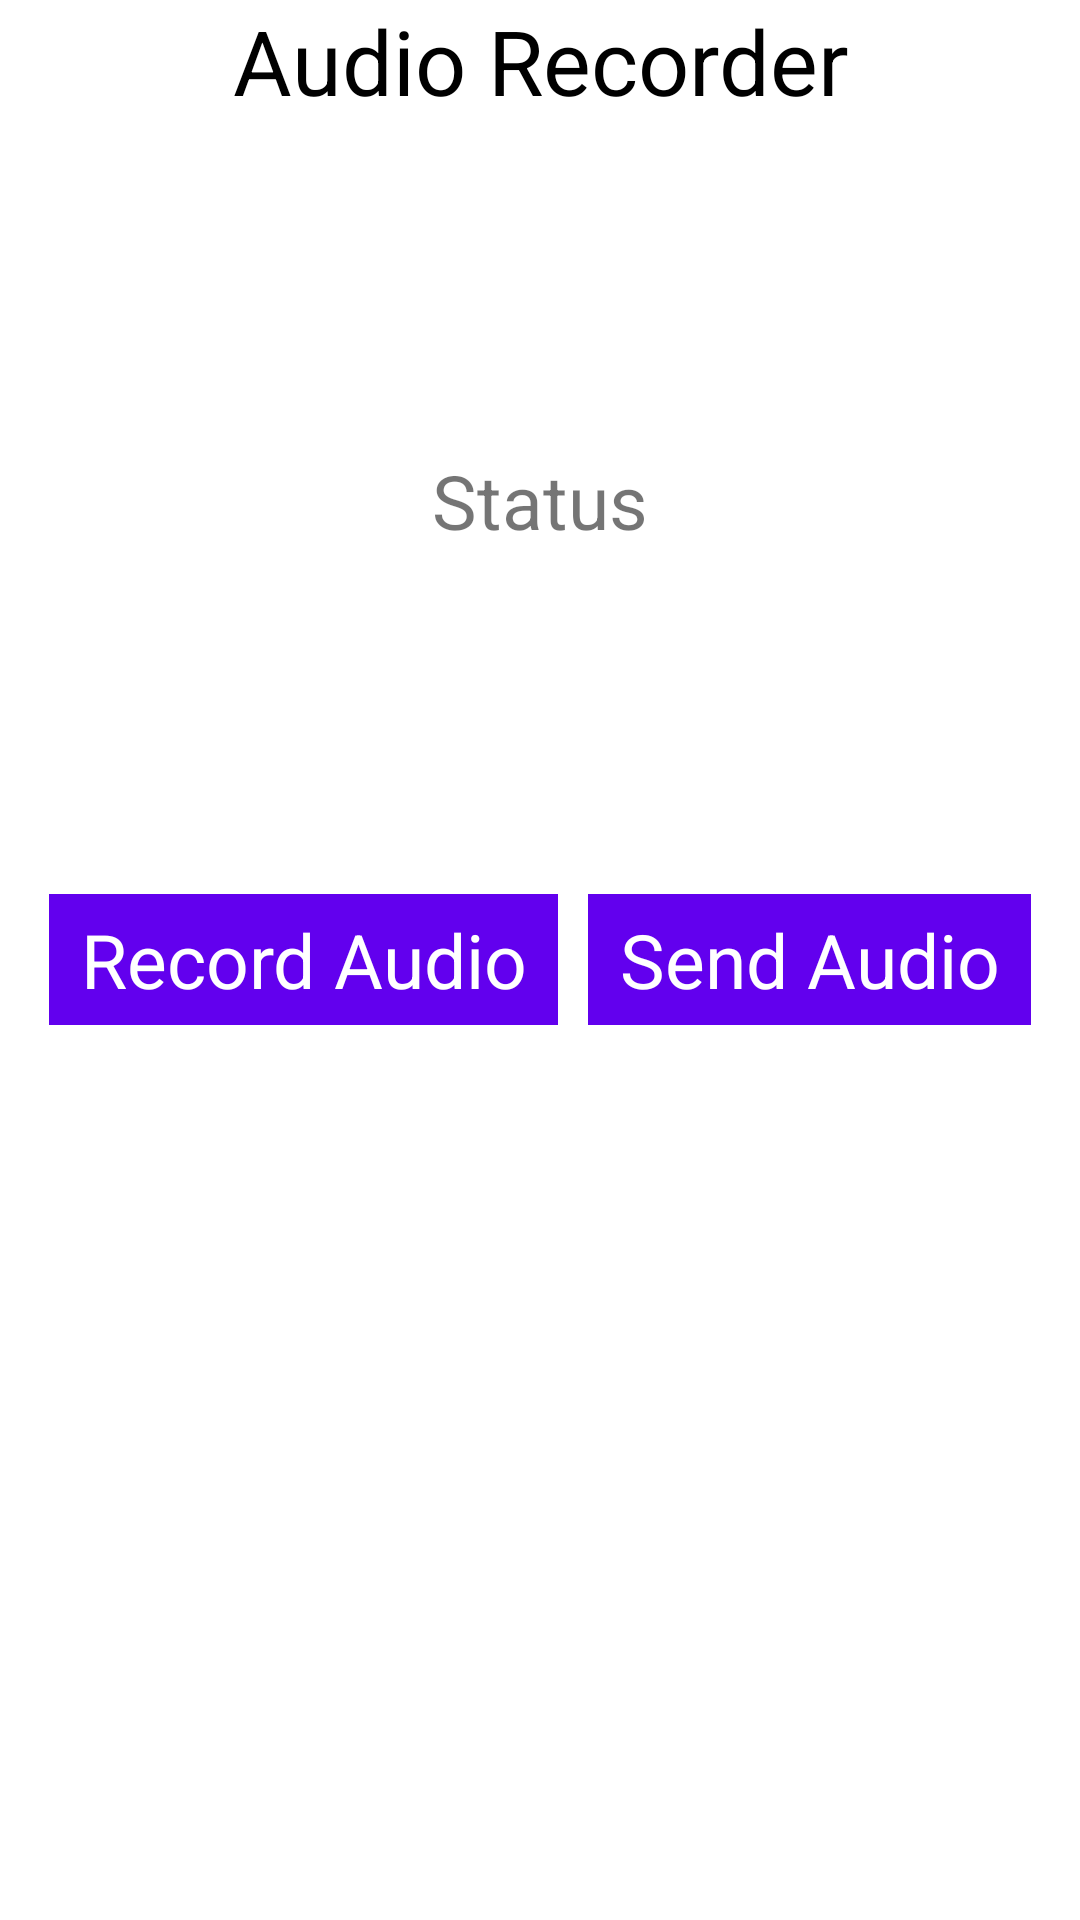

Produce the Android XML layout that renders to this screen, including the resource entries it uses.
<!-- AndroidManifest.xml: application theme Theme.Audio_record -->
<!-- res/layout/activity_main.xml -->
<?xml version="1.0" encoding="utf-8"?>
<RelativeLayout
    xmlns:android="http://schemas.android.com/apk/res/android"
    xmlns:app="http://schemas.android.com/apk/res-auto"
    xmlns:tools="http://schemas.android.com/tools"
    android:layout_width="match_parent"
    android:layout_height="match_parent"
    android:orientation="horizontal"
    tools:context=".MainActivity"
    >

    <TextView
        android:id="@+id/txthead"
        android:layout_width="match_parent"
        android:layout_height="wrap_content"
        android:layout_centerHorizontal="true"
        android:text="@string/audio_recorder"
        android:textAlignment="center"
        android:textColor="@color/black"
        android:textSize="30sp" />

    <TextView
        android:id="@+id/idTVstatus"
        android:layout_width="match_parent"
        android:layout_height="wrap_content"
        android:layout_marginTop="150dp"
        android:text="@string/status"
        android:textAlignment="center"
        android:textSize="25dp" />


    <LinearLayout
        android:layout_width="match_parent"
        android:layout_height="wrap_content"
        android:layout_centerInParent="true"
        android:layout_marginTop="30dp"
        android:gravity="center"
        android:orientation="horizontal"
        android:weightSum="4">

        <TextView
            android:id="@+id/btnRecord"
            android:layout_width="wrap_content"
            android:layout_height="wrap_content"
            android:layout_margin="5dp"
            android:layout_weight="1"
            android:background="@color/purple_500"
            android:padding="5dp"
            android:text="@string/start_recording"
            android:singleLine="true"
            android:textAlignment="center"
            android:textColor="@color/white"
            android:textSize="25dp"
            />

        <TextView
            android:id="@+id/btnStop"
            android:layout_width="wrap_content"
            android:layout_height="wrap_content"
            android:layout_margin="5dp"
            android:layout_weight="1"
            android:singleLine="true"
            android:background="@color/purple_500"
            android:padding="5dp"
            android:text="@string/stop_recording"
            android:textAlignment="center"
            android:textSize="25dp"
            android:textColor="@color/white"
            />

    </LinearLayout>
</RelativeLayout>
<!-- resources referenced by this layout -->
<resources>
  <color name="black">#FF000000</color>
  <color name="purple_500">#FF6200EE</color>
  <color name="white">#FFFFFFFF</color>
  <string name="audio_recorder">Audio Recorder</string>
  <string name="start_recording">Record Audio</string>
  <string name="status">Status</string>
  <string name="stop_recording">Send Audio</string>
  <style name="Theme.Audio_record" parent="Theme.MaterialComponents.DayNight.DarkActionBar">
          
          <item name="colorPrimary">@color/purple_500</item>
          <item name="colorPrimaryVariant">@color/purple_700</item>
          <item name="colorOnPrimary">@color/white</item>
          
          <item name="colorSecondary">@color/teal_200</item>
          <item name="colorSecondaryVariant">@color/teal_700</item>
          <item name="colorOnSecondary">@color/black</item>
          
          <item name="android:statusBarColor" tools:targetApi="l">?attr/colorPrimaryVariant</item>
          
      </style>
  <color name="purple_700">#FF3700B3</color>
  <color name="teal_200">#FF03DAC5</color>
  <color name="teal_700">#FF018786</color>
</resources>
